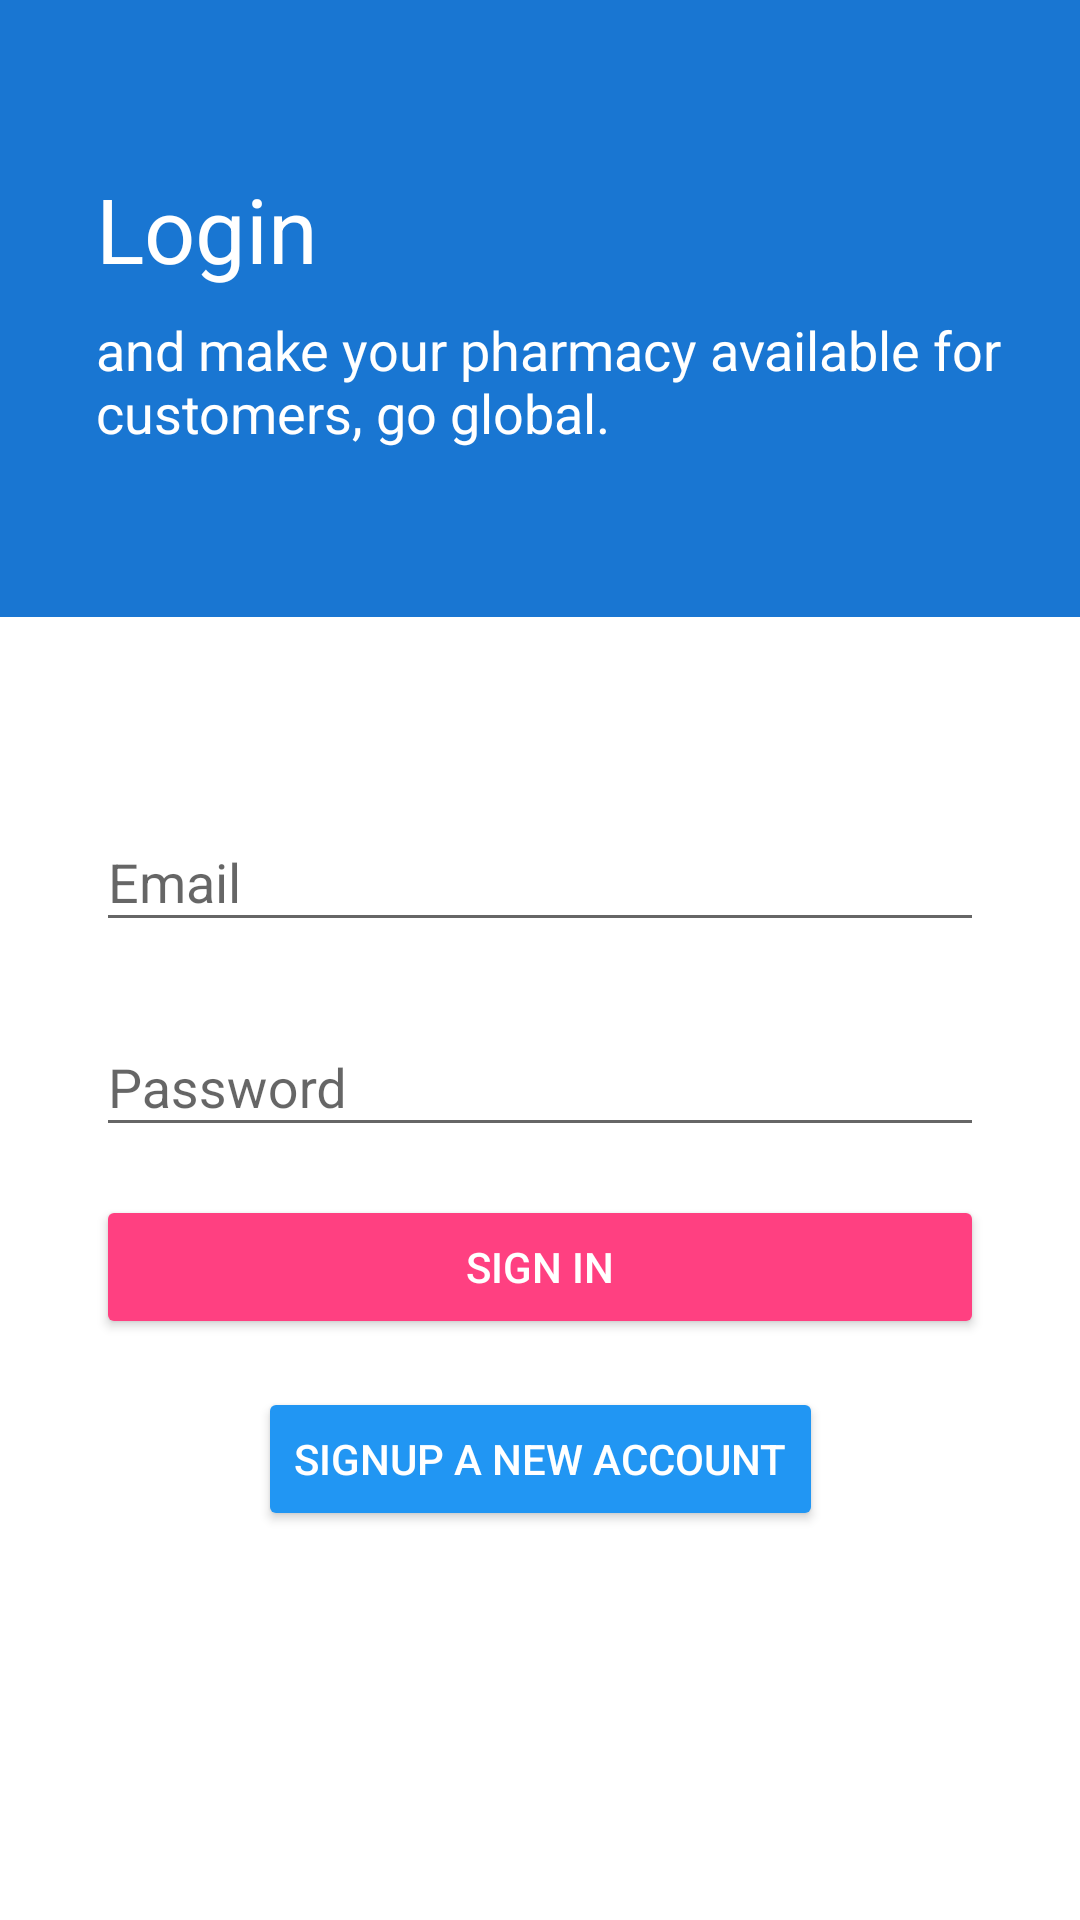

Reconstruct the res/layout file that produces this screen, plus the resources it refers to.
<!-- AndroidManifest.xml: application theme AppTheme -->
<!-- res/layout/activity_login.xml -->
<?xml version="1.0" encoding="utf-8"?>
<android.support.constraint.ConstraintLayout xmlns:android="http://schemas.android.com/apk/res/android"
    xmlns:app="http://schemas.android.com/apk/res-auto"
    xmlns:tools="http://schemas.android.com/tools"
    android:layout_width="match_parent"
    android:layout_height="match_parent"
    android:background="@android:color/white"
    tools:context=".Activities.LoginActivity">

    <android.support.constraint.ConstraintLayout
        android:id="@+id/constraintLayout2"
        android:layout_width="match_parent"
        android:layout_height="wrap_content"
        android:background="@color/colorPrimary"
        app:layout_constraintEnd_toEndOf="parent"
        app:layout_constraintStart_toStartOf="parent"
        app:layout_constraintTop_toTopOf="parent"
        tools:context=".Activities.LoginActivity">

        <TextView
            android:id="@+id/textView2"
            android:layout_width="wrap_content"
            android:layout_height="wrap_content"
            android:layout_marginStart="32dp"
            android:layout_marginLeft="32dp"
            android:layout_marginTop="56dp"
            android:text="@string/login_pharmacy_text"
            android:textColor="@color/colorMainTextLight"
            android:textSize="30sp"
            app:fontFamily="@font/alike_angular"
            app:layout_constraintStart_toStartOf="parent"
            app:layout_constraintTop_toTopOf="parent" />

        <TextView
            android:id="@+id/textView"
            android:layout_width="0dp"
            android:layout_height="wrap_content"
            android:layout_marginStart="32dp"
            android:layout_marginLeft="32dp"
            android:layout_marginTop="8dp"
            android:layout_marginEnd="16dp"
            android:layout_marginRight="16dp"
            android:layout_marginBottom="56dp"
            android:text="@string/login_welcome_details"
            android:textColor="@color/colorMainTextLight"
            android:textSize="18sp"
            app:layout_constraintBottom_toBottomOf="parent"
            app:layout_constraintEnd_toEndOf="parent"
            app:layout_constraintStart_toStartOf="parent"
            app:layout_constraintTop_toBottomOf="@+id/textView2" />

    </android.support.constraint.ConstraintLayout>

    <android.support.design.widget.TextInputLayout
        android:id="@+id/login_email"
        android:layout_width="0dp"
        android:layout_height="wrap_content"
        android:layout_marginStart="32dp"
        android:layout_marginLeft="32dp"
        android:layout_marginTop="56dp"
        android:layout_marginEnd="32dp"
        android:layout_marginRight="32dp"
        app:layout_constraintEnd_toEndOf="parent"
        app:layout_constraintHorizontal_bias="0.0"
        app:layout_constraintStart_toStartOf="parent"
        app:layout_constraintTop_toBottomOf="@+id/constraintLayout2">

        <android.support.design.widget.TextInputEditText
            android:layout_width="match_parent"
            android:layout_height="wrap_content"
            android:hint="@string/login_email_hint"
            android:inputType="textEmailAddress" />
    </android.support.design.widget.TextInputLayout>


    <android.support.design.widget.TextInputLayout
        android:id="@+id/login_password"
        android:layout_width="0dp"
        android:layout_height="wrap_content"
        android:layout_marginStart="32dp"
        android:layout_marginLeft="32dp"
        android:layout_marginTop="16dp"
        android:layout_marginEnd="32dp"
        android:layout_marginRight="32dp"
        app:layout_constraintEnd_toEndOf="parent"
        app:layout_constraintStart_toStartOf="parent"
        app:layout_constraintTop_toBottomOf="@+id/login_email">

        <android.support.design.widget.TextInputEditText
            android:layout_width="match_parent"
            android:layout_height="wrap_content"
            android:hint="@string/login_password_hint"
            android:inputType="textPassword" />
    </android.support.design.widget.TextInputLayout>

    <Button
        android:id="@+id/login_send_to_register_btn"
        android:layout_width="wrap_content"
        android:layout_height="wrap_content"
        android:layout_marginStart="32dp"
        android:layout_marginLeft="32dp"
        android:layout_marginTop="16dp"
        android:layout_marginEnd="32dp"
        android:layout_marginRight="32dp"
        android:backgroundTint="@color/colorPrimaryLight"
        android:text="@string/login_send_to_register_btn"
        android:textColor="@color/colorMainTextLight"
        app:layout_constraintEnd_toEndOf="parent"
        app:layout_constraintHorizontal_bias="0.5"
        app:layout_constraintStart_toStartOf="parent"
        app:layout_constraintTop_toBottomOf="@+id/login_signin_btn" />

    <Button
        android:id="@+id/login_signin_btn"
        android:layout_width="match_parent"
        android:layout_height="wrap_content"
        android:layout_marginStart="32dp"
        android:layout_marginLeft="32dp"
        android:layout_marginTop="16dp"
        android:layout_marginEnd="32dp"
        android:layout_marginRight="32dp"
        android:backgroundTint="@color/colorAccent"
        android:text="@string/login_sign_in_btn"
        android:textColor="@color/colorMainTextLight"
        app:layout_constraintEnd_toEndOf="parent"
        app:layout_constraintStart_toStartOf="parent"
        app:layout_constraintTop_toBottomOf="@+id/login_password" />
</android.support.constraint.ConstraintLayout>
<!-- resources referenced by this layout -->
<resources>
  <color name="colorAccent">#FF4081</color>
  <color name="colorMainTextLight">#FFFFFF</color>
  <color name="colorPrimary">#1976D2</color>
  <color name="colorPrimaryLight">#2196F3</color>
  <string name="login_email_hint">Email</string>
  <string name="login_password_hint">Password</string>
  <string name="login_pharmacy_text">Login</string>
  <string name="login_send_to_register_btn">Signup A New Account</string>
  <string name="login_sign_in_btn">Sign In</string>
  <string name="login_welcome_details">and make your pharmacy available for customers, go global.</string>
  <style name="AppTheme" parent="Theme.AppCompat.Light.NoActionBar">
          
          <item name="colorPrimary">@color/colorPrimary</item>
          <item name="colorPrimaryDark">@color/colorPrimaryDark</item>
          <item name="colorAccent">@color/colorAccent</item>
      </style>
  <color name="colorPrimaryDark">#303F9F</color>
</resources>
